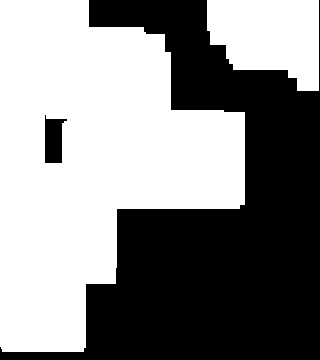

The file beside this chart, header and first rows:
8.000000000000000000e+00, 8.000000000000000000e+00, 8.000000000000000000e+00, 8.000000000000000000e+00, 1.000000000000000000e+01, 0.000000000000000000e+00, 0.000000000000000000e+00, 0.000000000000000000e+00, 0.000000000000000000e+00, 0.000000000000000000e+00, 0.000000000000000000e+00, 0.000000000000000000e+00, 5.000000000000000000e+00, 1.800000000000000000e+01, 1.000000000000000000e+01, 1.000000000000000000e+01, 1.000000000000000000e+01, 1.000000000000000000e+01, 1.000000000000000000e+01, 0.000000000000000000e+00
8.000000000000000000e+00, 8.000000000000000000e+00, 8.000000000000000000e+00, 8.000000000000000000e+00, 1.000000000000000000e+01, 3.600000000000000000e+01, 3.600000000000000000e+01, 3.600000000000000000e+01, 3.600000000000000000e+01, 0.000000000000000000e+00, 0.000000000000000000e+00, 0.000000000000000000e+00, 0.000000000000000000e+00, 1.800000000000000000e+01, 1.800000000000000000e+01, 1.800000000000000000e+01, 1.800000000000000000e+01, 1.800000000000000000e+01, 1.800000000000000000e+01, 0.000000000000000000e+00
3.200000000000000000e+01, 2.800000000000000000e+01, 2.800000000000000000e+01, 2.800000000000000000e+01, 2.800000000000000000e+01, 2.800000000000000000e+01, 2.800000000000000000e+01, 2.800000000000000000e+01, 2.800000000000000000e+01, 3.200000000000000000e+01, 0.000000000000000000e+00, 0.000000000000000000e+00, 0.000000000000000000e+00, 0.000000000000000000e+00, 1.200000000000000000e+01, 1.200000000000000000e+01, 1.200000000000000000e+01, 1.200000000000000000e+01, 3.000000000000000000e+00, 0.000000000000000000e+00
3.200000000000000000e+01, 2.800000000000000000e+01, 2.800000000000000000e+01, 2.800000000000000000e+01, 2.800000000000000000e+01, 2.800000000000000000e+01, 2.800000000000000000e+01, 2.800000000000000000e+01, 2.800000000000000000e+01, 3.200000000000000000e+01, 0.000000000000000000e+00, 0.000000000000000000e+00, 0.000000000000000000e+00, 0.000000000000000000e+00, 2.000000000000000000e+01, 2.000000000000000000e+01, 2.000000000000000000e+01, 2.000000000000000000e+01, 3.000000000000000000e+00, 0.000000000000000000e+00
3.200000000000000000e+01, 2.800000000000000000e+01, 2.800000000000000000e+01, 2.800000000000000000e+01, 2.800000000000000000e+01, 2.800000000000000000e+01, 2.800000000000000000e+01, 2.800000000000000000e+01, 2.800000000000000000e+01, 3.200000000000000000e+01, 0.000000000000000000e+00, 0.000000000000000000e+00, 0.000000000000000000e+00, 0.000000000000000000e+00, 0.000000000000000000e+00, 0.000000000000000000e+00, 0.000000000000000000e+00, 0.000000000000000000e+00, 3.000000000000000000e+00, 0.000000000000000000e+00
3.200000000000000000e+01, 2.800000000000000000e+01, 2.800000000000000000e+01, 2.800000000000000000e+01, 2.800000000000000000e+01, 2.800000000000000000e+01, 2.800000000000000000e+01, 2.800000000000000000e+01, 2.800000000000000000e+01, 3.200000000000000000e+01, 0.000000000000000000e+00, 0.000000000000000000e+00, 0.000000000000000000e+00, 0.000000000000000000e+00, 0.000000000000000000e+00, 0.000000000000000000e+00, 0.000000000000000000e+00, 0.000000000000000000e+00, 0.000000000000000000e+00, 0.000000000000000000e+00
8.000000000000000000e+00, 8.000000000000000000e+00, 1.800000000000000000e+01, 1.800000000000000000e+01, 3.200000000000000000e+01, 3.200000000000000000e+01, 3.200000000000000000e+01, 3.200000000000000000e+01, 3.200000000000000000e+01, 3.200000000000000000e+01, 3.200000000000000000e+01, 3.200000000000000000e+01, 4.500000000000000000e+01, 4.500000000000000000e+01, 0.000000000000000000e+00, 0.000000000000000000e+00, 0.000000000000000000e+00, 0.000000000000000000e+00, 0.000000000000000000e+00, 0.000000000000000000e+00
8.000000000000000000e+00, 8.000000000000000000e+00, 0.000000000000000000e+00, 5.000000000000000000e+01, 3.200000000000000000e+01, 3.200000000000000000e+01, 3.200000000000000000e+01, 3.200000000000000000e+01, 3.200000000000000000e+01, 3.200000000000000000e+01, 3.200000000000000000e+01, 3.200000000000000000e+01, 4.500000000000000000e+01, 4.500000000000000000e+01, 5.000000000000000000e+01, 0.000000000000000000e+00, 0.000000000000000000e+00, 0.000000000000000000e+00, 0.000000000000000000e+00, 0.000000000000000000e+00
8.000000000000000000e+00, 8.000000000000000000e+00, 0.000000000000000000e+00, 5.000000000000000000e+01, 3.200000000000000000e+01, 3.200000000000000000e+01, 3.200000000000000000e+01, 3.200000000000000000e+01, 3.200000000000000000e+01, 3.200000000000000000e+01, 3.200000000000000000e+01, 3.200000000000000000e+01, 4.500000000000000000e+01, 4.500000000000000000e+01, 5.000000000000000000e+01, 0.000000000000000000e+00, 0.000000000000000000e+00, 0.000000000000000000e+00, 0.000000000000000000e+00, 0.000000000000000000e+00
8.000000000000000000e+00, 8.000000000000000000e+00, 0.000000000000000000e+00, 5.000000000000000000e+01, 3.200000000000000000e+01, 3.200000000000000000e+01, 3.200000000000000000e+01, 3.200000000000000000e+01, 3.200000000000000000e+01, 3.200000000000000000e+01, 3.200000000000000000e+01, 3.200000000000000000e+01, 4.500000000000000000e+01, 4.500000000000000000e+01, 5.000000000000000000e+01, 0.000000000000000000e+00, 0.000000000000000000e+00, 0.000000000000000000e+00, 0.000000000000000000e+00, 0.000000000000000000e+00
8.000000000000000000e+00, 8.000000000000000000e+00, 3.000000000000000000e+01, 3.000000000000000000e+01, 3.200000000000000000e+01, 3.200000000000000000e+01, 3.200000000000000000e+01, 3.200000000000000000e+01, 3.200000000000000000e+01, 3.200000000000000000e+01, 3.200000000000000000e+01, 3.200000000000000000e+01, 4.500000000000000000e+01, 4.500000000000000000e+01, 5.000000000000000000e+01, 0.000000000000000000e+00, 0.000000000000000000e+00, 0.000000000000000000e+00, 0.000000000000000000e+00, 0.000000000000000000e+00
3.000000000000000000e+01, 3.000000000000000000e+01, 3.000000000000000000e+01, 3.000000000000000000e+01, 4.500000000000000000e+01, 4.500000000000000000e+01, 4.500000000000000000e+01, 4.500000000000000000e+01, 4.500000000000000000e+01, 4.500000000000000000e+01, 4.500000000000000000e+01, 4.500000000000000000e+01, 4.500000000000000000e+01, 4.500000000000000000e+01, 5.000000000000000000e+01, 0.000000000000000000e+00, 0.000000000000000000e+00, 0.000000000000000000e+00, 0.000000000000000000e+00, 0.000000000000000000e+00
3.000000000000000000e+01, 3.000000000000000000e+01, 3.000000000000000000e+01, 3.000000000000000000e+01, 3.000000000000000000e+01, 3.000000000000000000e+01, 4.000000000000000000e+01, 4.000000000000000000e+01, 4.000000000000000000e+01, 4.000000000000000000e+01, 4.000000000000000000e+01, 4.000000000000000000e+01, 4.000000000000000000e+01, 3.200000000000000000e+01, 3.200000000000000000e+01, 0.000000000000000000e+00, 0.000000000000000000e+00, 0.000000000000000000e+00, 0.000000000000000000e+00, 0.000000000000000000e+00
3.000000000000000000e+01, 3.000000000000000000e+01, 3.000000000000000000e+01, 3.000000000000000000e+01, 3.000000000000000000e+01, 3.000000000000000000e+01, 4.800000000000000000e+01, 0.000000000000000000e+00, 0.000000000000000000e+00, 0.000000000000000000e+00, 0.000000000000000000e+00, 0.000000000000000000e+00, 0.000000000000000000e+00, 0.000000000000000000e+00, 0.000000000000000000e+00, 0.000000000000000000e+00, 0.000000000000000000e+00, 0.000000000000000000e+00, 0.000000000000000000e+00, 0.000000000000000000e+00
3.000000000000000000e+01, 3.000000000000000000e+01, 3.000000000000000000e+01, 3.000000000000000000e+01, 3.000000000000000000e+01, 3.000000000000000000e+01, 4.800000000000000000e+01, 0.000000000000000000e+00, 0.000000000000000000e+00, 0.000000000000000000e+00, 0.000000000000000000e+00, 0.000000000000000000e+00, 0.000000000000000000e+00, 0.000000000000000000e+00, 0.000000000000000000e+00, 0.000000000000000000e+00, 0.000000000000000000e+00, 0.000000000000000000e+00, 0.000000000000000000e+00, 0.000000000000000000e+00
3.000000000000000000e+01, 3.000000000000000000e+01, 3.000000000000000000e+01, 3.000000000000000000e+01, 3.000000000000000000e+01, 3.000000000000000000e+01, 4.800000000000000000e+01, 0.000000000000000000e+00, 0.000000000000000000e+00, 0.000000000000000000e+00, 0.000000000000000000e+00, 0.000000000000000000e+00, 0.000000000000000000e+00, 0.000000000000000000e+00, 0.000000000000000000e+00, 0.000000000000000000e+00, 0.000000000000000000e+00, 0.000000000000000000e+00, 0.000000000000000000e+00, 0.000000000000000000e+00
3.000000000000000000e+01, 3.000000000000000000e+01, 3.000000000000000000e+01, 3.000000000000000000e+01, 3.000000000000000000e+01, 3.000000000000000000e+01, 3.500000000000000000e+01, 0.000000000000000000e+00, 0.000000000000000000e+00, 0.000000000000000000e+00, 0.000000000000000000e+00, 0.000000000000000000e+00, 0.000000000000000000e+00, 0.000000000000000000e+00, 0.000000000000000000e+00, 0.000000000000000000e+00, 0.000000000000000000e+00, 0.000000000000000000e+00, 0.000000000000000000e+00, 0.000000000000000000e+00
1.800000000000000000e+01, 1.800000000000000000e+01, 1.800000000000000000e+01, 2.400000000000000000e+01, 3.000000000000000000e+01, 0.000000000000000000e+00, 0.000000000000000000e+00, 0.000000000000000000e+00, 0.000000000000000000e+00, 0.000000000000000000e+00, 0.000000000000000000e+00, 0.000000000000000000e+00, 0.000000000000000000e+00, 0.000000000000000000e+00, 0.000000000000000000e+00, 0.000000000000000000e+00, 0.000000000000000000e+00, 0.000000000000000000e+00, 0.000000000000000000e+00, 0.000000000000000000e+00
1.800000000000000000e+01, 1.800000000000000000e+01, 1.800000000000000000e+01, 2.400000000000000000e+01, 3.000000000000000000e+01, 0.000000000000000000e+00, 0.000000000000000000e+00, 0.000000000000000000e+00, 0.000000000000000000e+00, 0.000000000000000000e+00, 0.000000000000000000e+00, 0.000000000000000000e+00, 0.000000000000000000e+00, 0.000000000000000000e+00, 0.000000000000000000e+00, 0.000000000000000000e+00, 0.000000000000000000e+00, 0.000000000000000000e+00, 0.000000000000000000e+00, 0.000000000000000000e+00
1.800000000000000000e+01, 1.800000000000000000e+01, 1.800000000000000000e+01, 2.400000000000000000e+01, 3.000000000000000000e+01, 0.000000000000000000e+00, 0.000000000000000000e+00, 0.000000000000000000e+00, 0.000000000000000000e+00, 0.000000000000000000e+00, 0.000000000000000000e+00, 0.000000000000000000e+00, 0.000000000000000000e+00, 0.000000000000000000e+00, 0.000000000000000000e+00, 0.000000000000000000e+00, 0.000000000000000000e+00, 0.000000000000000000e+00, 0.000000000000000000e+00, 0.000000000000000000e+00
1.800000000000000000e+01, 1.800000000000000000e+01, 1.800000000000000000e+01, 2.400000000000000000e+01, 3.000000000000000000e+01, 0.000000000000000000e+00, 0.000000000000000000e+00, 0.000000000000000000e+00, 0.000000000000000000e+00, 0.000000000000000000e+00, 0.000000000000000000e+00, 0.000000000000000000e+00, 0.000000000000000000e+00, 0.000000000000000000e+00, 0.000000000000000000e+00, 0.000000000000000000e+00, 0.000000000000000000e+00, 0.000000000000000000e+00, 0.000000000000000000e+00, 0.000000000000000000e+00
3.000000000000000000e+01, 3.000000000000000000e+01, 3.000000000000000000e+01, 3.000000000000000000e+01, 3.000000000000000000e+01, 0.000000000000000000e+00, 0.000000000000000000e+00, 0.000000000000000000e+00, 0.000000000000000000e+00, 0.000000000000000000e+00, 0.000000000000000000e+00, 0.000000000000000000e+00, 0.000000000000000000e+00, 0.000000000000000000e+00, 0.000000000000000000e+00, 0.000000000000000000e+00, 0.000000000000000000e+00, 0.000000000000000000e+00, 0.000000000000000000e+00, 0.000000000000000000e+00
